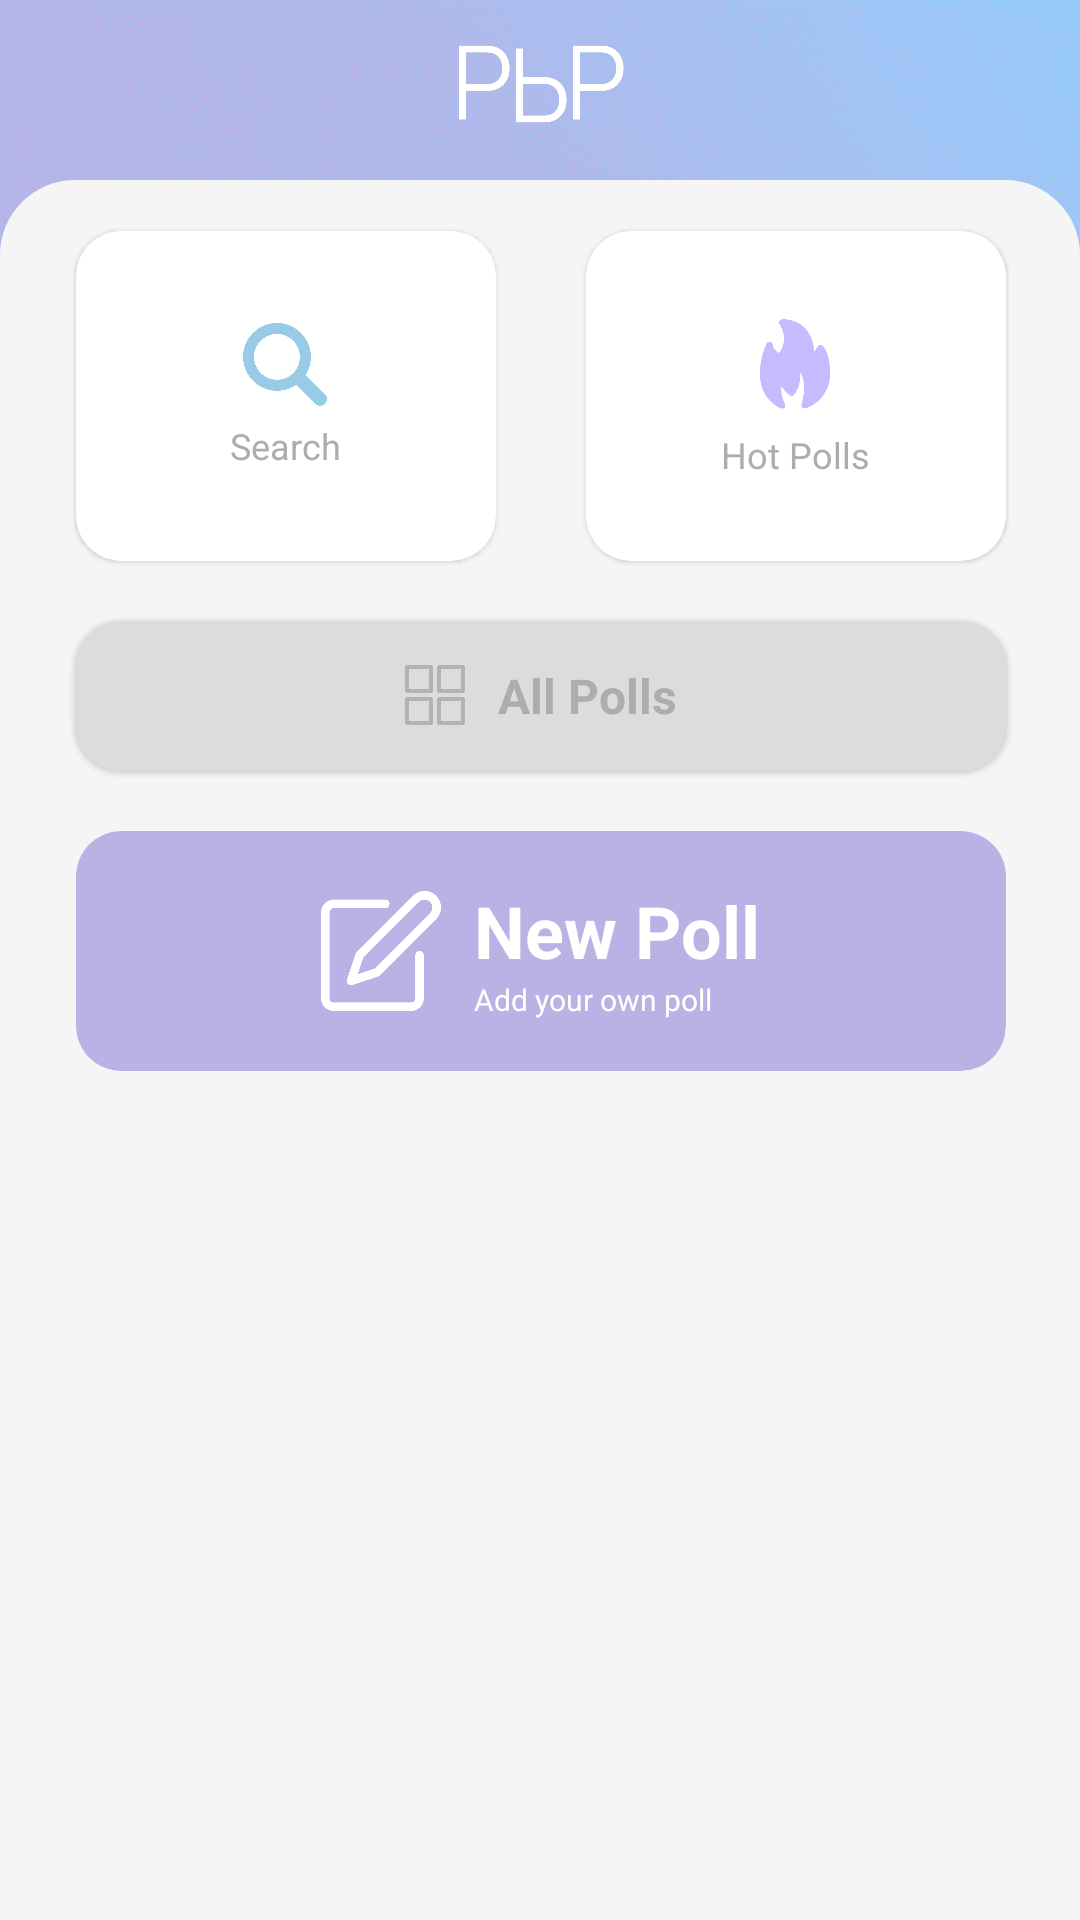

Layout XML and referenced resources for this Android screen:
<!-- AndroidManifest.xml: activity theme Theme.MaterialComponents.Light.NoActionBar -->
<!-- res/layout/activity_home.xml -->
<?xml version="1.0" encoding="utf-8"?>
<layout xmlns:tools="http://schemas.android.com/tools"
    xmlns:android="http://schemas.android.com/apk/res/android"
    xmlns:app="http://schemas.android.com/apk/res-auto">
    <data>
        <variable
            name="viewModel"
            type="com.junjange.myapplication.ui.viewmodel.HomeViewModel" />
    </data>

    <androidx.drawerlayout.widget.DrawerLayout
        android:id="@+id/main_drawer_layout"
        android:layout_width="match_parent"
        android:layout_height="match_parent"
        android:fitsSystemWindows="true">

        <androidx.constraintlayout.widget.ConstraintLayout
            android:layout_width="match_parent"
            android:layout_height="match_parent"
            tools:context=".ui.view.HomeActivity"
            android:background="@drawable/layout_background"
            android:orientation="vertical">


            <androidx.appcompat.widget.Toolbar
                android:id="@+id/mainToolbar"
                android:layout_width="match_parent"
                android:layout_height="?attr/actionBarSize"
                app:layout_constraintEnd_toEndOf="parent"
                app:layout_constraintStart_toStartOf="parent"
                app:layout_constraintTop_toTopOf="parent">

                <ImageView
                    android:layout_width="57dp"
                    android:layout_height="28dp"
                    android:layout_gravity="center"
                    android:src="@drawable/logo_pbp_letter" />


            </androidx.appcompat.widget.Toolbar>

            <com.google.android.material.card.MaterialCardView
                android:id="@+id/new_poll_btn"
                android:layout_width="310dp"
                android:layout_height="80dp"
                android:layout_gravity="center"
                android:layout_marginTop="20dp"
                android:backgroundTint="#bbb1e5"
                app:cardCornerRadius="15sp"
                app:layout_constraintEnd_toEndOf="parent"
                app:layout_constraintHorizontal_bias="0.504"
                app:layout_constraintStart_toStartOf="parent"
                app:layout_constraintTop_toBottomOf="@+id/all_polls_btn">

                <LinearLayout
                    android:layout_width="wrap_content"
                    android:layout_height="wrap_content"
                    android:layout_gravity="center"
                    android:orientation="horizontal">

                    <ImageView
                        android:layout_width="40dp"
                        android:layout_height="40dp"
                        android:layout_gravity="center"
                        android:src="@drawable/icon_edit" />

                    <LinearLayout
                        android:layout_width="wrap_content"
                        android:layout_height="wrap_content"
                        android:orientation="vertical">


                        <TextView
                            android:layout_width="wrap_content"
                            android:layout_height="wrap_content"
                            android:layout_marginStart="11dp"
                            android:fontFamily="sans-serif"
                            android:text="New Poll"
                            android:textColor="@color/white"
                            android:textSize="24sp"
                            android:textStyle="bold" />

                        <TextView
                            android:layout_width="wrap_content"
                            android:layout_height="wrap_content"
                            android:layout_marginStart="11dp"
                            android:fontFamily="sans-serif"
                            android:text="Add your own poll"
                            android:textColor="@color/white"
                            android:textSize="10sp" />


                    </LinearLayout>


                </LinearLayout>


            </com.google.android.material.card.MaterialCardView>

            <androidx.recyclerview.widget.RecyclerView
                android:id="@+id/rv_list"
                android:layout_width="0dp"
                android:layout_height="wrap_content"
                android:layout_gravity="center"
                android:layout_marginTop="20dp"
                android:orientation="horizontal"
                app:layoutManager="androidx.recyclerview.widget.LinearLayoutManager"
                app:layout_constraintEnd_toEndOf="parent"
                app:layout_constraintHorizontal_bias="0.0"
                app:layout_constraintStart_toStartOf="@+id/linearLayout6"
                app:layout_constraintTop_toBottomOf="@+id/mainToolbar" />

            <LinearLayout
                android:id="@+id/linearLayout6"
                android:layout_width="wrap_content"
                android:layout_height="wrap_content"
                android:layout_gravity="center"
                android:orientation="horizontal"
                app:layout_constraintEnd_toEndOf="@+id/all_polls_btn"
                app:layout_constraintStart_toStartOf="@+id/all_polls_btn"
                app:layout_constraintTop_toBottomOf="@+id/rv_list">

                <com.google.android.material.card.MaterialCardView
                    android:id="@+id/search_btn"
                    android:layout_width="140dp"
                    android:layout_height="110dp"
                    android:layout_marginEnd="15dp"
                    android:layout_marginTop="1dp"
                    android:layout_marginStart="1dp"
                    android:layout_marginBottom="15dp"
                    android:backgroundTint="@color/white"
                    android:clipToPadding="true"
                    app:cardCornerRadius="15sp">

                    <LinearLayout
                        android:layout_width="wrap_content"
                        android:layout_height="wrap_content"
                        android:layout_gravity="center"
                        android:orientation="vertical">

                        <ImageView
                            android:layout_width="28dp"
                            android:layout_height="28dp"
                            android:layout_gravity="center"
                            android:background="@color/white"
                            android:src="@drawable/icon_search" />

                        <TextView
                            android:layout_width="wrap_content"
                            android:layout_height="wrap_content"
                            android:layout_marginTop="5dp"
                            android:fontFamily="sans-serif"
                            android:text="Search"
                            android:textColor="#aeadad"
                            android:textSize="12sp" />


                    </LinearLayout>


                </com.google.android.material.card.MaterialCardView>

                <com.google.android.material.card.MaterialCardView
                    android:id="@+id/hot_polls_btn"
                    android:layout_width="140dp"
                    android:layout_height="110dp"
                    android:layout_marginStart="15dp"
                    android:layout_marginEnd="1dp"
                    android:layout_marginTop="1dp"
                    android:layout_marginBottom="15dp"
                    android:backgroundTint="@color/white"
                    android:clipToPadding="true"
                    app:cardCornerRadius="15sp">

                    <LinearLayout
                        android:layout_width="wrap_content"
                        android:layout_height="wrap_content"
                        android:layout_gravity="center"
                        android:orientation="vertical">

                        <ImageView
                            android:layout_width="34dp"
                            android:layout_height="34dp"
                            android:layout_gravity="center"
                            android:background="@color/white"
                            android:src="@drawable/icon_hot" />

                        <TextView
                            android:layout_width="wrap_content"
                            android:layout_height="wrap_content"
                            android:layout_marginTop="5dp"
                            android:fontFamily="sans-serif"
                            android:text="Hot Polls"
                            android:textColor="#aeadad"
                            android:textSize="12sp" />


                    </LinearLayout>


                </com.google.android.material.card.MaterialCardView>

            </LinearLayout>

            <com.google.android.material.card.MaterialCardView
                android:id="@+id/all_polls_btn"
                android:layout_width="310dp"
                android:layout_height="50dp"
                android:layout_marginTop="5dp"
                android:layout_gravity="center"
                android:backgroundTint="#dcdcdc"
                app:cardCornerRadius="15sp"
                app:layout_constraintEnd_toEndOf="@+id/new_poll_btn"
                app:layout_constraintHorizontal_bias="0.0"
                app:layout_constraintStart_toStartOf="@+id/new_poll_btn"
                app:layout_constraintTop_toBottomOf="@+id/linearLayout6">

                <LinearLayout
                    android:layout_width="wrap_content"
                    android:layout_height="wrap_content"
                    android:layout_gravity="center"
                    android:orientation="horizontal">

                    <ImageView
                        android:layout_width="20dp"
                        android:layout_height="20dp"
                        android:layout_gravity="center"
                        android:src="@drawable/icon_all_polls" />

                    <TextView
                        android:textStyle="bold"
                        android:layout_width="wrap_content"
                        android:layout_height="wrap_content"
                        android:layout_marginStart="11dp"
                        android:fontFamily="sans-serif"
                        android:text="All Polls"
                        android:textColor="#aeadad"
                        android:textSize="16sp" />


                </LinearLayout>


            </com.google.android.material.card.MaterialCardView>

        </androidx.constraintlayout.widget.ConstraintLayout>

        
        <com.google.android.material.navigation.NavigationView
            android:id="@+id/main_navigationView"
            android:layout_width="wrap_content"
            android:layout_height="match_parent"
            android:background="@color/drawer_background"
            android:layout_gravity="left"
            android:textSize="20sp"
            app:itemTextColor="@color/white"
            app:headerLayout="@layout/drawer_header"
            app:menu="@menu/drawer_navigation"
            >

        </com.google.android.material.navigation.NavigationView>
    </androidx.drawerlayout.widget.DrawerLayout>
</layout>
<!-- res/layout/drawer_header.xml (included above) -->
<?xml version="1.0" encoding="utf-8"?>
<LinearLayout
    xmlns:android="http://schemas.android.com/apk/res/android"
    android:id="@+id/login_layout"
    android:layout_width="match_parent"
    android:layout_height="150dp"
    android:padding="20dp"
    android:orientation="vertical"
    android:background="@color/drawer_background">


</LinearLayout>
<!-- resources referenced by this layout -->
<resources>
  <color name="drawer_background">#bbb1e5</color>
  <color name="white">#FFFFFFFF</color>
  <!-- drawable icon_all_polls: png bitmap (drawable-v24, 3719 bytes) -->
  <!-- drawable icon_edit: png bitmap (drawable-v24, 7102 bytes) -->
  <!-- drawable icon_hot: png bitmap (drawable-v24, 23478 bytes) -->
  <!-- drawable icon_search: png bitmap (drawable-v24, 61718 bytes) -->
  <!-- drawable layout_background (drawable) -->
  <?xml version="1.0" encoding="utf-8"?>
  <layer-list xmlns:android="http://schemas.android.com/apk/res/android">
  
      <item
          android:shape="rectangle"
          android:drawable="@drawable/background_top">
      </item>
  
      <item
          android:top="60dp"
          android:bottom="0dp"
          android:left="0dp"
          android:right="0dp">
          <shape
              xmlns:android="http://schemas.android.com/apk/res/android"
              android:innerRadius="50dp"
              android:shape="rectangle"
              android:useLevel="true">
  
              <solid android:color="#f5f5f5"/>
              <corners
                  android:topLeftRadius="25dp"
                  android:topRightRadius="25dp"/>
  
          </shape>
  
      </item>
  </layer-list>
  <!-- drawable logo_pbp_letter: png bitmap (drawable-v24, 51420 bytes) -->
  <!-- drawable background_top: png bitmap (drawable-v24, 69790 bytes) -->
</resources>
